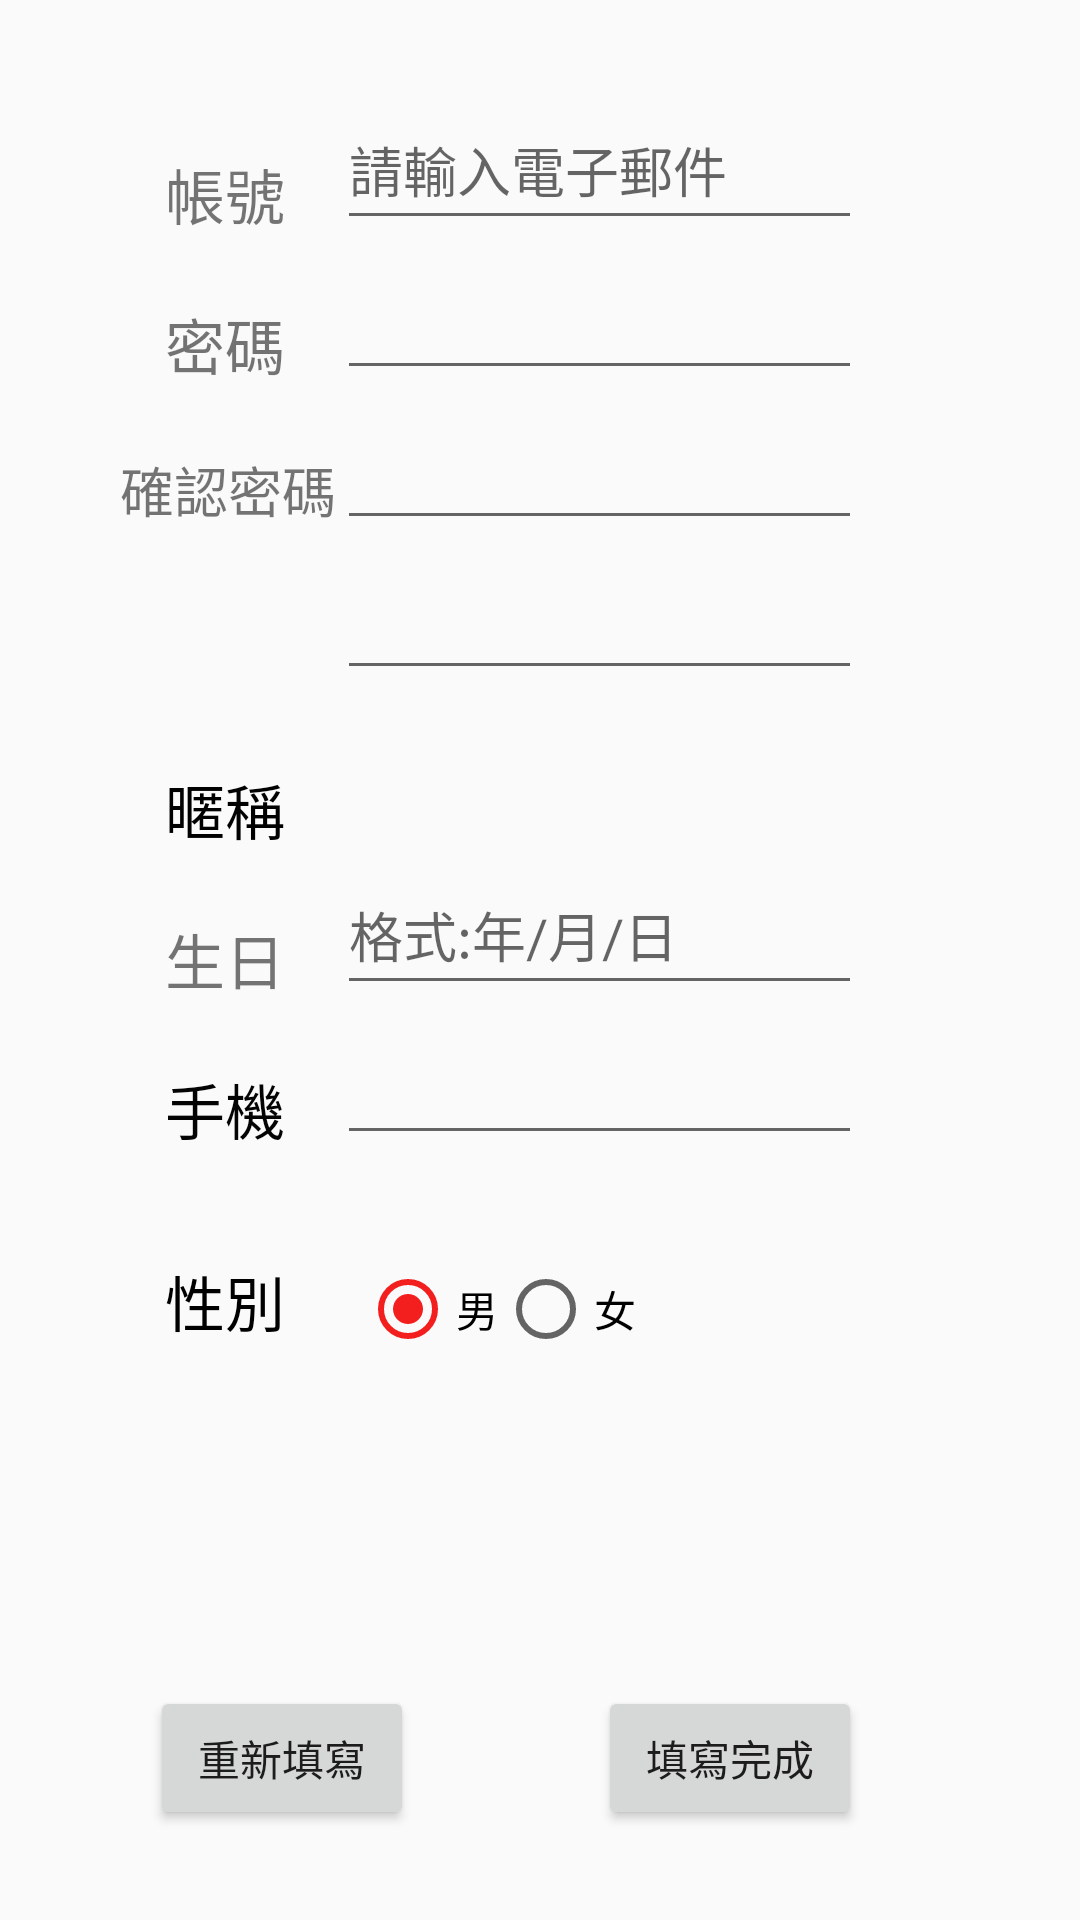

The Android layout XML behind this screen, and the referenced resources:
<!-- AndroidManifest.xml: application theme AppTheme -->
<!-- res/layout/addmember2.xml -->
<?xml version="1.0" encoding="utf-8"?>
<LinearLayout xmlns:android="http://schemas.android.com/apk/res/android"
    android:orientation="vertical" android:layout_width="match_parent"
    android:layout_height="match_parent"
    android:id="@+id/addmember">


    <RelativeLayout
        android:layout_marginLeft="40dp"
        android:layout_width="match_parent"
        android:layout_height="match_parent">

        <EditText
            android:layout_width="175dp"
            android:layout_height="50dp"
            android:inputType="textEmailAddress"
            android:ems="30"
            android:id="@+id/EdtEmail"
            android:layout_marginTop="30dp"
            android:hint="請輸入電子郵件"
            android:layout_alignParentTop="true"
            android:layout_centerHorizontal="true" />

        <EditText
            android:layout_width="175dp"
            android:layout_height="50dp"
            android:inputType="textPassword"
            android:ems="10"
            android:id="@+id/EdtPassword"
            android:layout_below="@+id/EdtEmail"
            android:layout_alignLeft="@+id/EdtEmail"
            android:layout_alignStart="@+id/EdtEmail" />

        <EditText
            android:layout_width="175dp"
            android:layout_height="50dp"
            android:inputType="textPersonName"
            android:ems="10"
            android:id="@+id/EdtID"
            android:layout_below="@+id/editText6"
            android:layout_centerHorizontal="true" />

        <EditText
            android:layout_width="175dp"
            android:layout_height="50dp"
            android:inputType="textPassword"
            android:ems="10"
            android:id="@+id/editText6"
            android:layout_below="@+id/EdtPassword"
            android:layout_alignLeft="@+id/EdtPassword"
            android:layout_alignStart="@+id/EdtPassword" />

        <TextView
            android:layout_width="80dp"
            android:layout_height="30dp"
            android:text="   帳號"
            android:id="@+id/textView3"
            android:textSize="20sp"
            android:layout_alignBottom="@+id/EdtEmail"
            android:layout_alignLeft="@+id/textView4"
            android:layout_alignStart="@+id/textView4" />

        <TextView
            android:layout_width="80dp"
            android:layout_height="30dp"
            android:text="   密碼"
            android:id="@+id/textView4"
            android:textSize="20sp"
            android:layout_alignBottom="@+id/EdtPassword"
            android:layout_toLeftOf="@+id/EdtPassword"
            android:layout_toStartOf="@+id/EdtPassword" />

        <TextView
            android:layout_width="match_parent"
            android:layout_height="30dp"
            android:hint="請輸入密碼"
            android:text="確認密碼"
            android:id="@+id/textView5"
            android:textSize="18sp"
            android:layout_alignBottom="@+id/editText6"
            android:layout_alignLeft="@+id/textView6"
            android:layout_alignStart="@+id/textView6"
            android:layout_alignRight="@+id/BtnClear"
            android:layout_alignEnd="@+id/BtnClear" />

        <TextView
            android:layout_width="80dp"
            android:layout_height="30dp"
            android:textAppearance="?android:attr/textAppearanceMedium"
            android:text="   暱稱"
            android:id="@+id/textView6"
            android:textSize="20sp"
            android:layout_above="@+id/EdtBirthday"
            android:layout_toLeftOf="@+id/EdtID"
            android:layout_toStartOf="@+id/EdtID"
            android:textColor="#ff000000" />


        <TextView
            android:layout_width="80dp"
            android:layout_height="30dp"
            android:text="   生日"
            android:id="@+id/txtName"
            android:textSize="20sp"
            android:layout_centerVertical="true"
            android:layout_toLeftOf="@+id/EdtID"
            android:layout_toStartOf="@+id/EdtID" />

        <EditText
            android:layout_width="175dp"
            android:layout_height="50dp"
            android:inputType="date"
            android:ems="8"
            android:hint="格式:年/月/日"
            android:id="@+id/EdtBirthday"
            android:layout_alignBottom="@+id/txtName"
            android:layout_toRightOf="@+id/txtName"
            android:layout_toEndOf="@+id/txtName" />

        <EditText
            android:layout_width="175dp"
            android:layout_height="50dp"
            android:inputType="phone"
            android:ems="10"
            android:id="@+id/EdtPhone"
            android:layout_below="@+id/EdtBirthday"
            android:layout_centerHorizontal="true" />

        <TextView
            android:layout_width="80dp"
            android:layout_height="30dp"
            android:textAppearance="?android:attr/textAppearanceMedium"
            android:text="   手機"
            android:id="@+id/textView9"
            android:textSize="20sp"
            android:layout_alignBottom="@+id/EdtPhone"
            android:layout_toLeftOf="@+id/EdtPhone"
            android:layout_toStartOf="@+id/EdtPhone"
            android:textColor="#ff040404" />

        <Button
            android:layout_width="wrap_content"
            android:layout_height="wrap_content"
            android:text="填寫完成"
            android:id="@+id/BtnGoLogin"
            android:layout_marginBottom="30dp"
            android:layout_alignParentBottom="true"
            android:layout_alignRight="@+id/EdtPhone"
            android:layout_alignEnd="@+id/EdtPhone"
            android:onClick="BtnGotoLogin" />

        <Button
            android:layout_width="wrap_content"
            android:layout_height="wrap_content"
            android:layout_marginLeft="10dp"
            android:text="重新填寫"
            android:id="@+id/BtnClear"
            android:layout_alignTop="@+id/BtnGoLogin"
            />


        <RadioGroup
            android:layout_width="fill_parent"
            android:layout_height="50dp"
            android:orientation="horizontal"
            android:layout_below="@+id/EdtPhone"
            android:layout_alignLeft="@+id/textView9"
            android:layout_alignStart="@+id/textView9"
            android:layout_marginTop="34dp">>
            <TextView
                android:layout_width="80dp"
                android:layout_height="30dp"
                android:textAppearance="?android:attr/textAppearanceMedium"
                android:text="   性別"
                android:id="@+id/textView7"
                android:textSize="20sp"
                android:textColor="#ff000000" />

            <RadioButton
                android:layout_width="wrap_content"
                android:layout_height="wrap_content"
                android:text="男"
                android:id="@+id/RdbMan"
                android:checked="true"
                android:onClick="eventoClick" />

            <RadioButton
                android:layout_width="wrap_content"
                android:layout_height="wrap_content"
                android:text="女"
                android:id="@+id/RdbWoman"
                android:checked="false"
                android:onClick="eventoClick" />
        </RadioGroup>

    </RelativeLayout>
</LinearLayout>
<!-- resources referenced by this layout -->
<resources>
  <style name="AppTheme" parent="Theme.AppCompat.Light.DarkActionBar">
          
          <item name="colorPrimary">@color/colorPrimary</item>
          <item name="colorPrimaryDark">@color/colorPrimaryDark</item>
          <item name="colorAccent">@color/c1olorAccent</item>
      </style>
  <color name="colorPrimary">#3F51B5</color>
  <color name="colorPrimaryDark">#0d28db</color>
  <color name="c1olorAccent">#f31f1f</color>
</resources>
